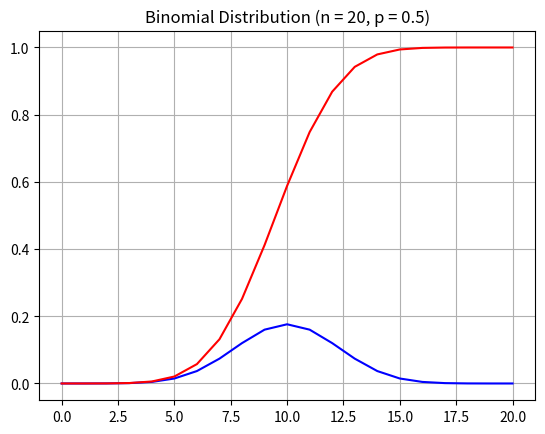

Here is the Python script that generated this plot:
# Assume you are toss a coin 20 times and you want to
# find the probability of getting head for 8 times.
# Draw the pmf and cdf of binomial distribution

import numpy as np
import matplotlib.pyplot as plt
from scipy.stats import binom

n = 20
p = 0.5     # 1 / 2 (coin)
x = np.arange(0, n+1)

prob = binom.pmf(8, n, p)
print(prob)     # 0.1201343536376954


binomial_pmf = binom.pmf(x, n, p)

plt.plot(x, binomial_pmf, color = 'blue')
plt.title(f"Binomial Distribution (n = {n}, p = {p})")
plt.grid(True)
plt.show()

binomial_cdf = binom.cdf(x, n , p)

plt.plot(x, binomial_cdf, color = 'red')
plt.title(f"Binomial Distribution (n = {n}, p = {p})")
plt.grid(True)
plt.show()

